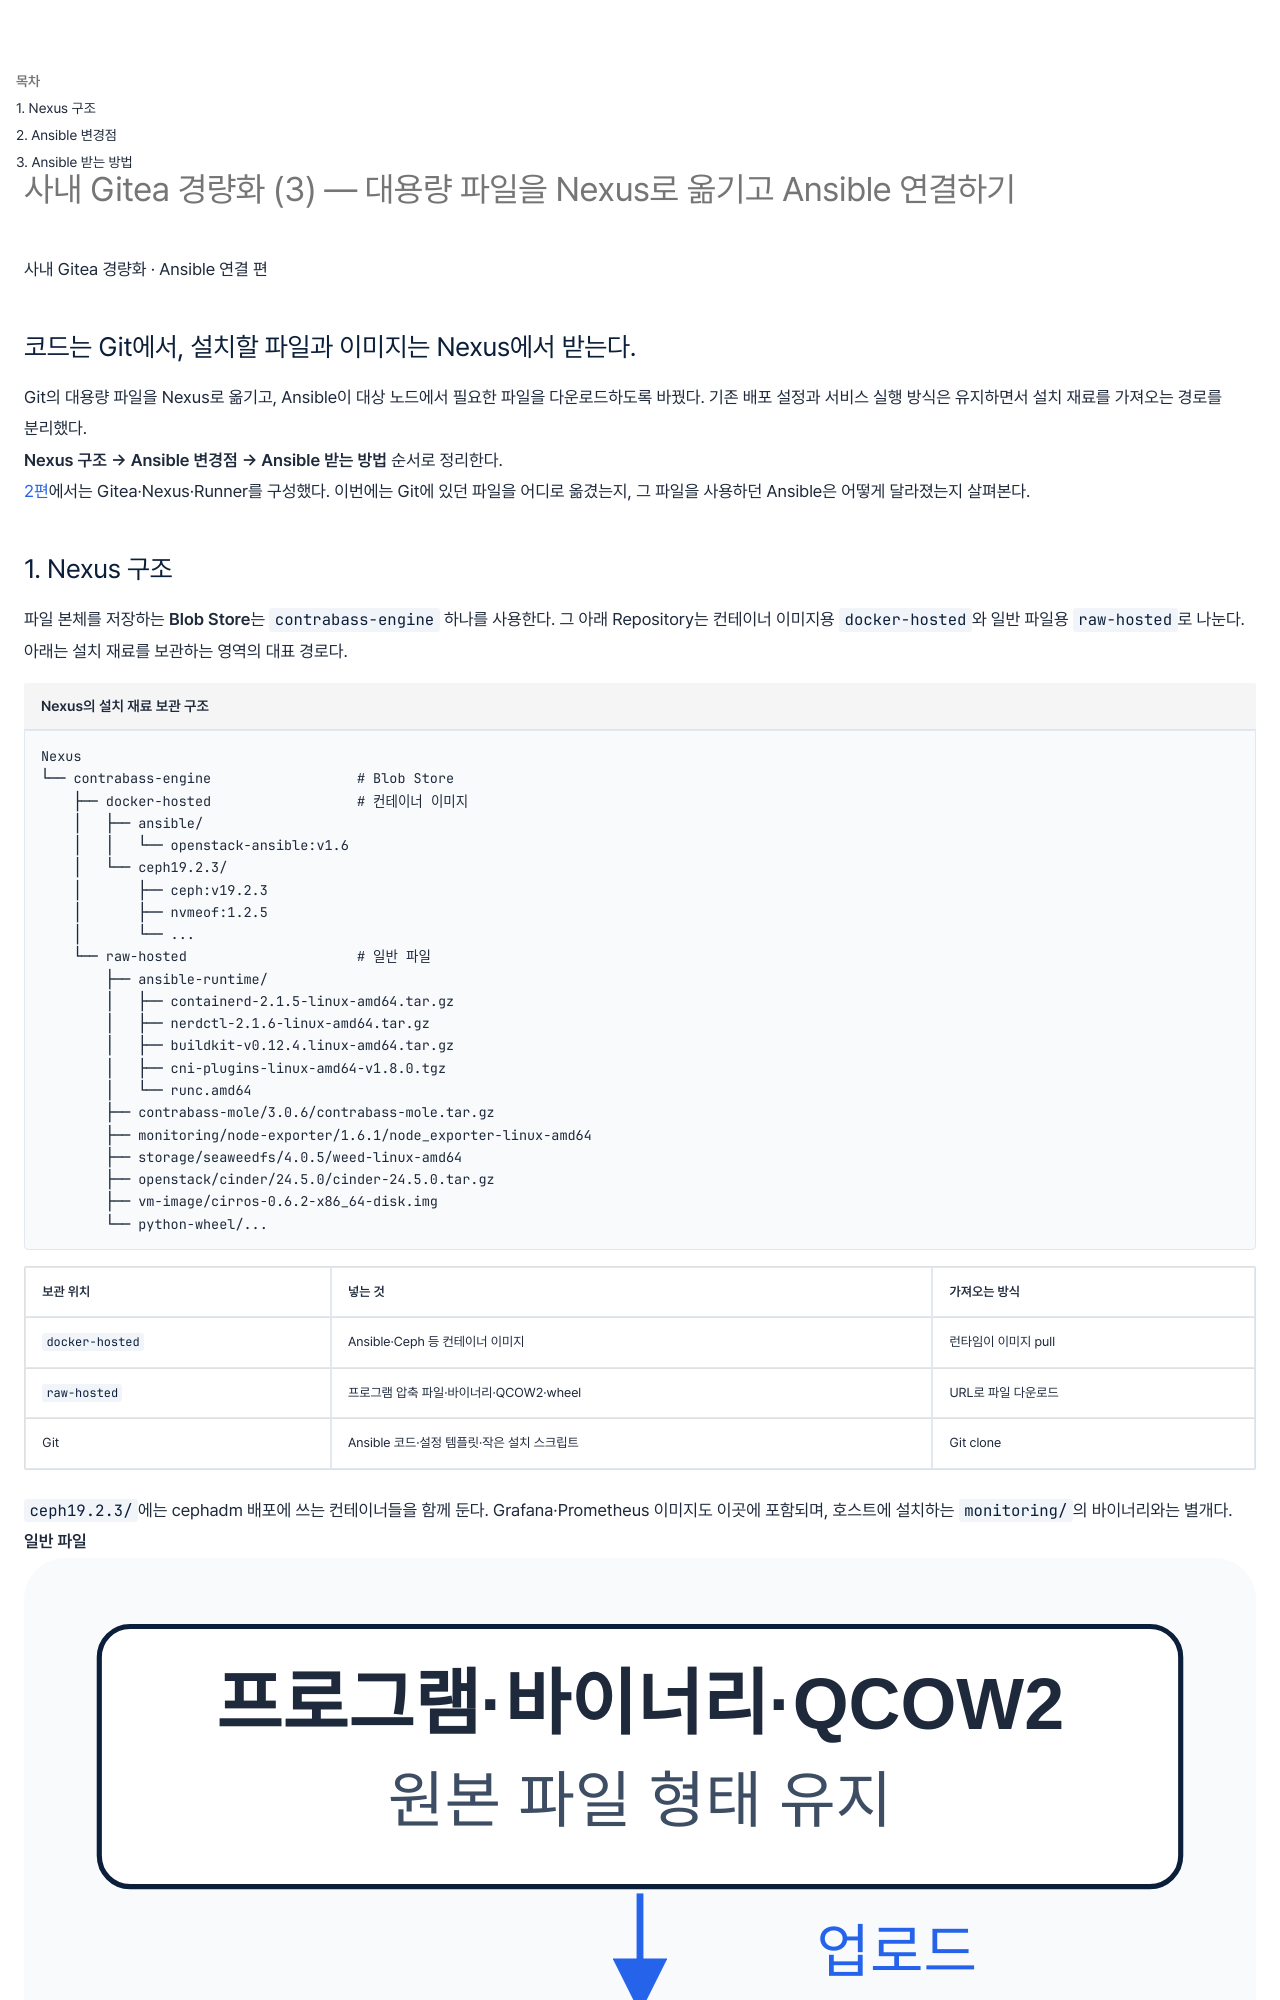

repository: wjdxotjd112/tech-notes · page: design/2026-10-15-gitea-lightweight-3/index.html · generator: mkdocs

---
title: "사내 Gitea 경량화 (3) — 대용량 파일을 Nexus로 옮기고 Ansible 연결하기"
summary: "Nexus의 파일·이미지 보관 구조와 Ansible 변경점을 정리했다. main.yml의 주소 설정, nexus.yml의 파일별 URL, get_url 다운로드 방식, 릴리스 코드 받기와 실행까지 이어간다."
summary_style: editorial
date: 2026-10-15
category: 구축설계
tags:
  - OpenStack
  - Automation
  - Linux
  - 가이드
---

<section class="editorial-summary editorial-summary--text-only" aria-labelledby="editorial-summary-title">
  <div class="editorial-summary-layout">
    <div class="editorial-summary-copy">
      <span class="editorial-summary-label">사내 Gitea 경량화 · Ansible 연결 편</span>
      <h2 id="editorial-summary-title" class="editorial-summary-title">코드는 Git에서, 설치할 파일과 이미지는 Nexus에서 받는다.</h2>
      <p>Git의 대용량 파일을 Nexus로 옮기고, Ansible이 대상 노드에서 필요한 파일을 다운로드하도록 바꿨다. 기존 배포 설정과 서비스 실행 방식은 유지하면서 설치 재료를 가져오는 경로를 분리했다.</p>
    </div>
  </div>
  <p class="editorial-summary-result"><span><strong>Nexus 구조 → Ansible 변경점 → Ansible 받는 방법</strong> 순서로 정리한다.</span></p>
</section>

[2편](2026-10-15-gitea-lightweight-2.md)에서는 Gitea·Nexus·Runner를 구성했다. 이번에는 Git에 있던 파일을 어디로 옮겼는지, 그 파일을 사용하던 Ansible은 어떻게 달라졌는지 살펴본다.
